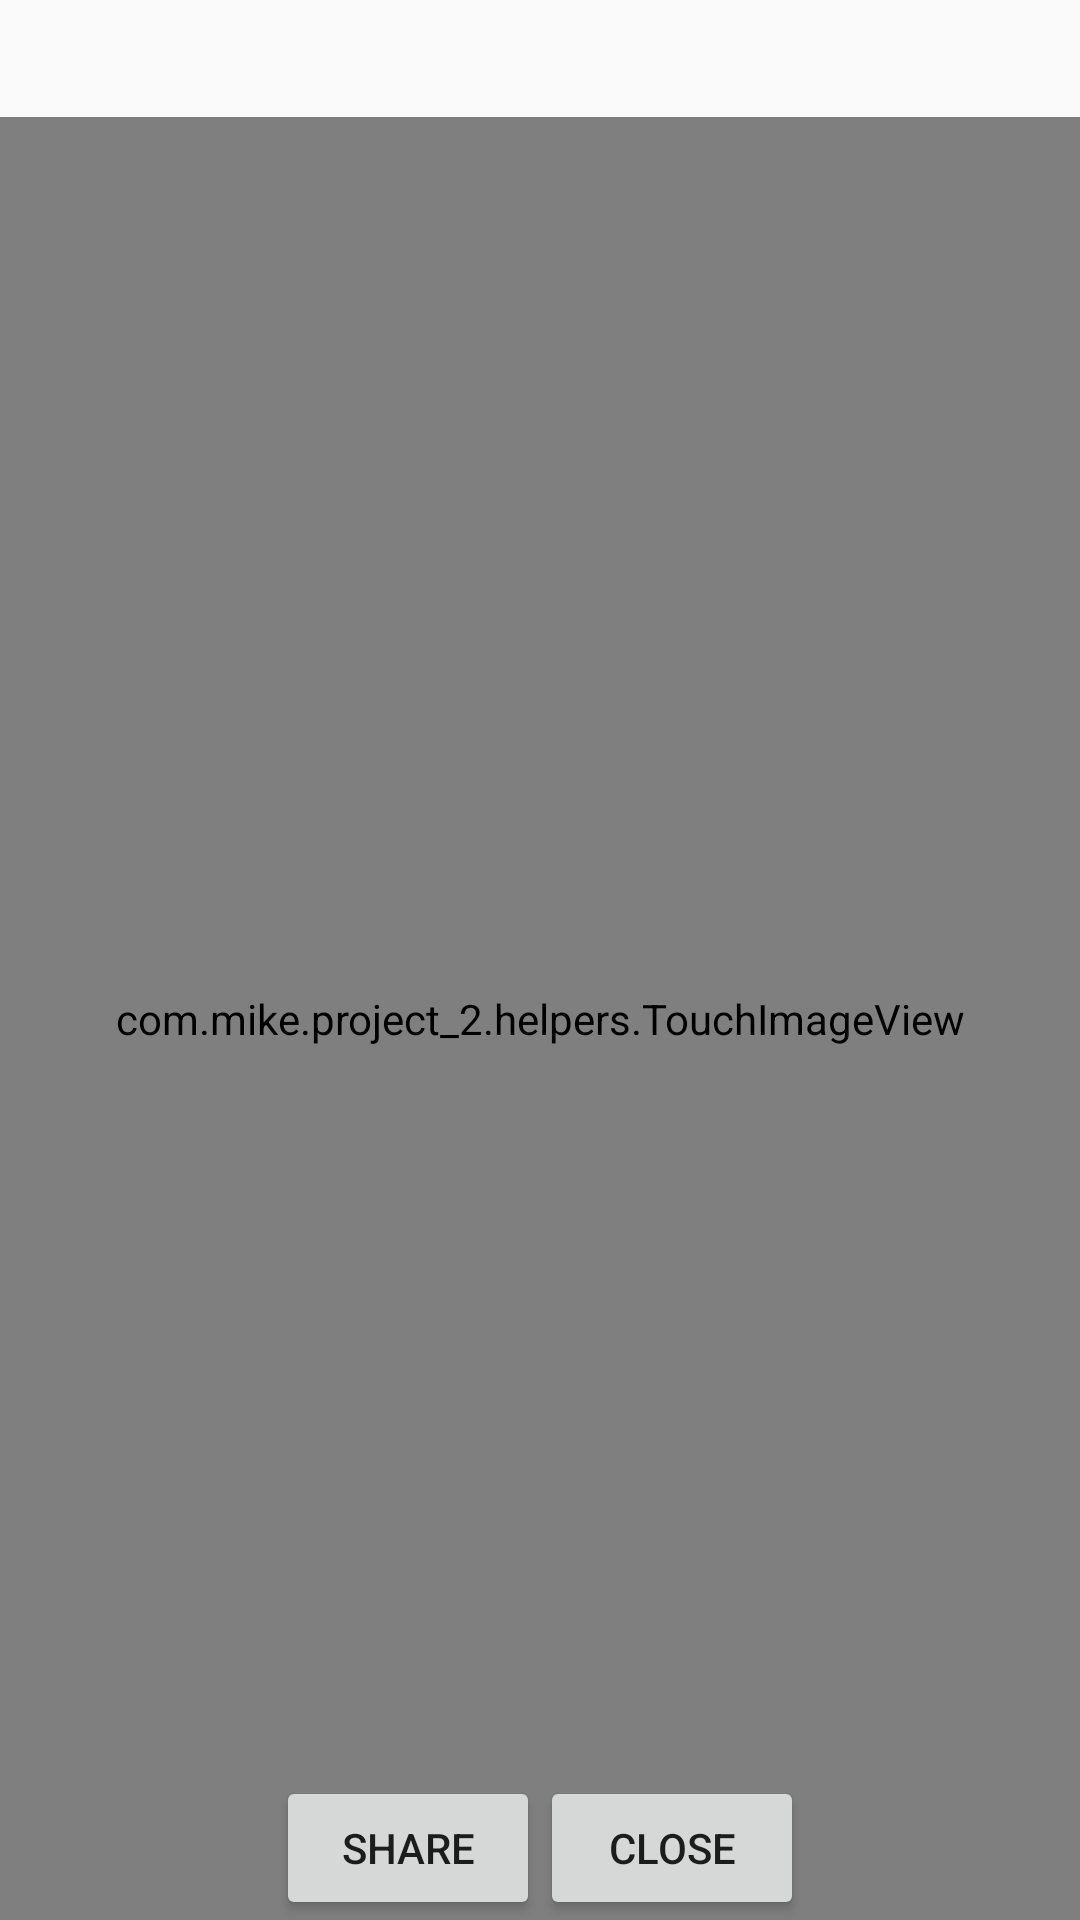

Android layout source for this screen:
<!-- AndroidManifest.xml: application theme AppTheme -->
<!-- res/layout/fragment_image_detail.xml -->
<?xml version="1.0" encoding="utf-8"?>
<RelativeLayout xmlns:android="http://schemas.android.com/apk/res/android"
    android:layout_width="match_parent" android:layout_height="match_parent">
    <TextView
        android:layout_marginTop="10dp"
        android:layout_marginBottom="10dp"
        android:layout_width="match_parent"
        android:layout_height="wrap_content"
        android:gravity="center_horizontal|center_vertical"
        android:id="@+id/tvImageTitle"/>
    <FrameLayout
        android:layout_width="match_parent"
        android:layout_height="wrap_content"
        android:layout_alignParentLeft="true"
        android:layout_alignParentRight="true"
        android:layout_alignBottom="@+id/llButtons"
        android:id="@+id/flImage"
        android:layout_below="@id/tvImageTitle">
        <com.mike.project_2.helpers.TouchImageView
            android:layout_width="match_parent"
            android:layout_height="match_parent"
            android:scaleType="centerCrop"
            android:id="@+id/ivImageFullScreen"/>
    </FrameLayout>
    <LinearLayout
        android:id="@+id/llButtons"
        android:layout_alignParentBottom="true"
        android:layout_width="match_parent"
        android:layout_height="wrap_content"
        android:gravity="center">
        <Button
            android:layout_width="wrap_content"
            android:layout_height="wrap_content"
            android:id="@+id/btnShareImage"
            android:text="Share"/>
        <Button
            android:layout_width="wrap_content"
            android:layout_height="wrap_content"
            android:id="@+id/btnCloseImage"
            android:text="Close"/>
    </LinearLayout>
</RelativeLayout>
<!-- resources referenced by this layout -->
<resources>
  <style name="AppTheme" parent="Theme.AppCompat.Light.DarkActionBar">
          
      </style>
</resources>
